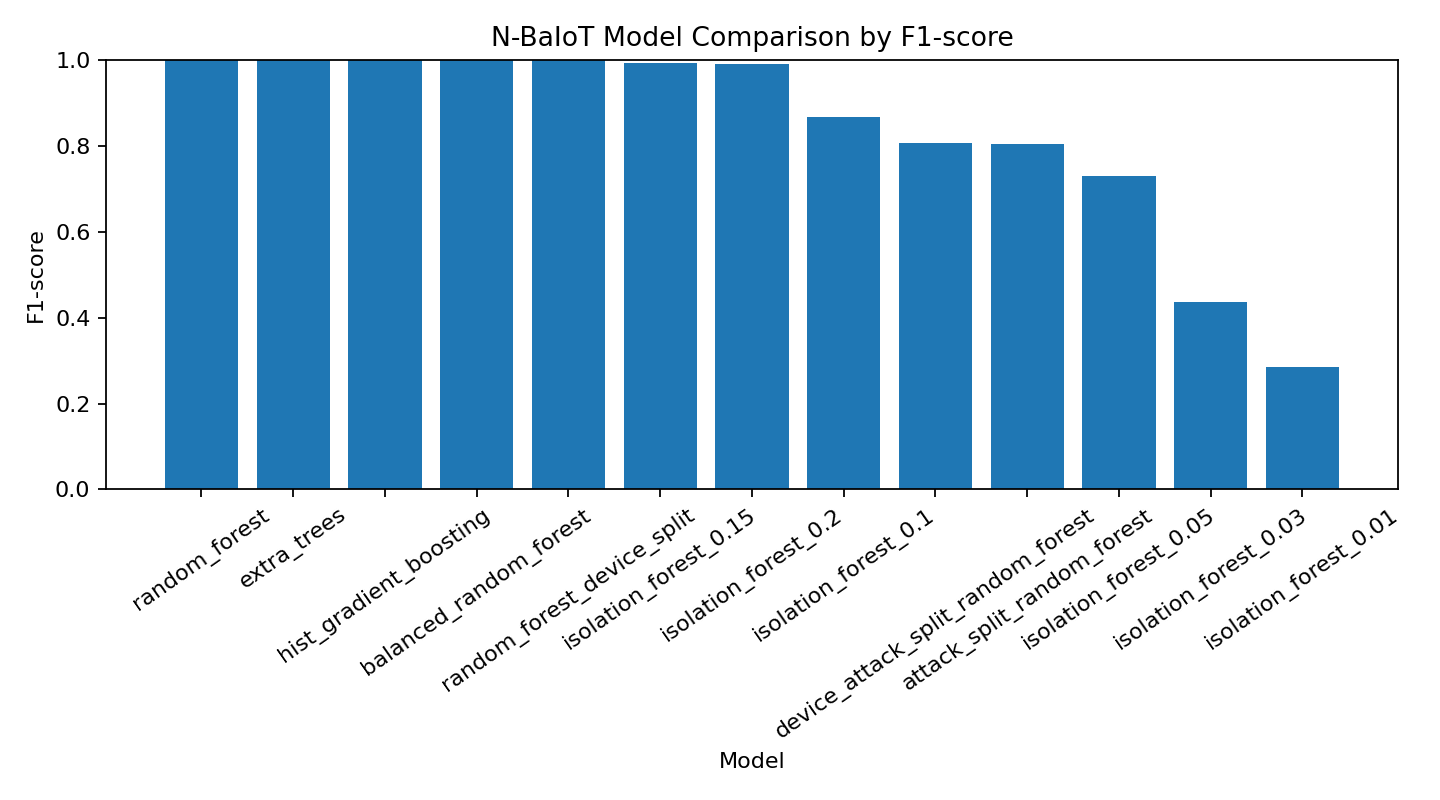

Data behind this chart, as committed beside it:
model, experiment, accuracy, precision, recall, f1_score, false_positive_rate, false_negative_rate
random_forest, standard, 1, 1.0, 1, 1, 0.0, 1.2e-05
extra_trees, standard, 1, 1.0, 1, 1, 0.0, 1.9e-05
hist_gradient_boosting, standard, 1, 1, 1, 1, 2.9e-05, 2.2e-05
balanced_random_forest, balanced_random_split, 0.9999, 1.0, 0.9998, 0.9999, 0.0, 0.000174
random_forest_device_split, standard, 0.9985, 0.9984, 1, 0.9992, 0.01789, 7e-06
isolation_forest_0.15, isolation_forest_tuning, 0.9852, 0.9841, 0.9998, 0.9919, 0.15, 0.000172
isolation_forest_0.2, isolation_forest_tuning, 0.9804, 0.9789, 0.9999, 0.9893, 0.2, 8.1e-05
isolation_forest_0.1, isolation_forest_tuning, 0.7858, 0.9862, 0.7734, 0.867, 0.1, 0.2266
device_attack_split_random_forest, device_attack_split, 0.7613, 0.9941, 0.6854, 0.8063, 0.01103, 0.3146
attack_split_random_forest, attack_family_split, 0.7603, 1.0, 0.6805, 0.8035, 0.0, 0.3195
isolation_forest_0.05, isolation_forest_tuning, 0.6143, 0.9908, 0.5781, 0.7301, 0.05, 0.4219
isolation_forest_0.03, isolation_forest_tuning, 0.3464, 0.9885, 0.2791, 0.4353, 0.03, 0.7209
isolation_forest_0.01, isolation_forest_tuning, 0.246, 0.9935, 0.1657, 0.284, 0.01, 0.8343
